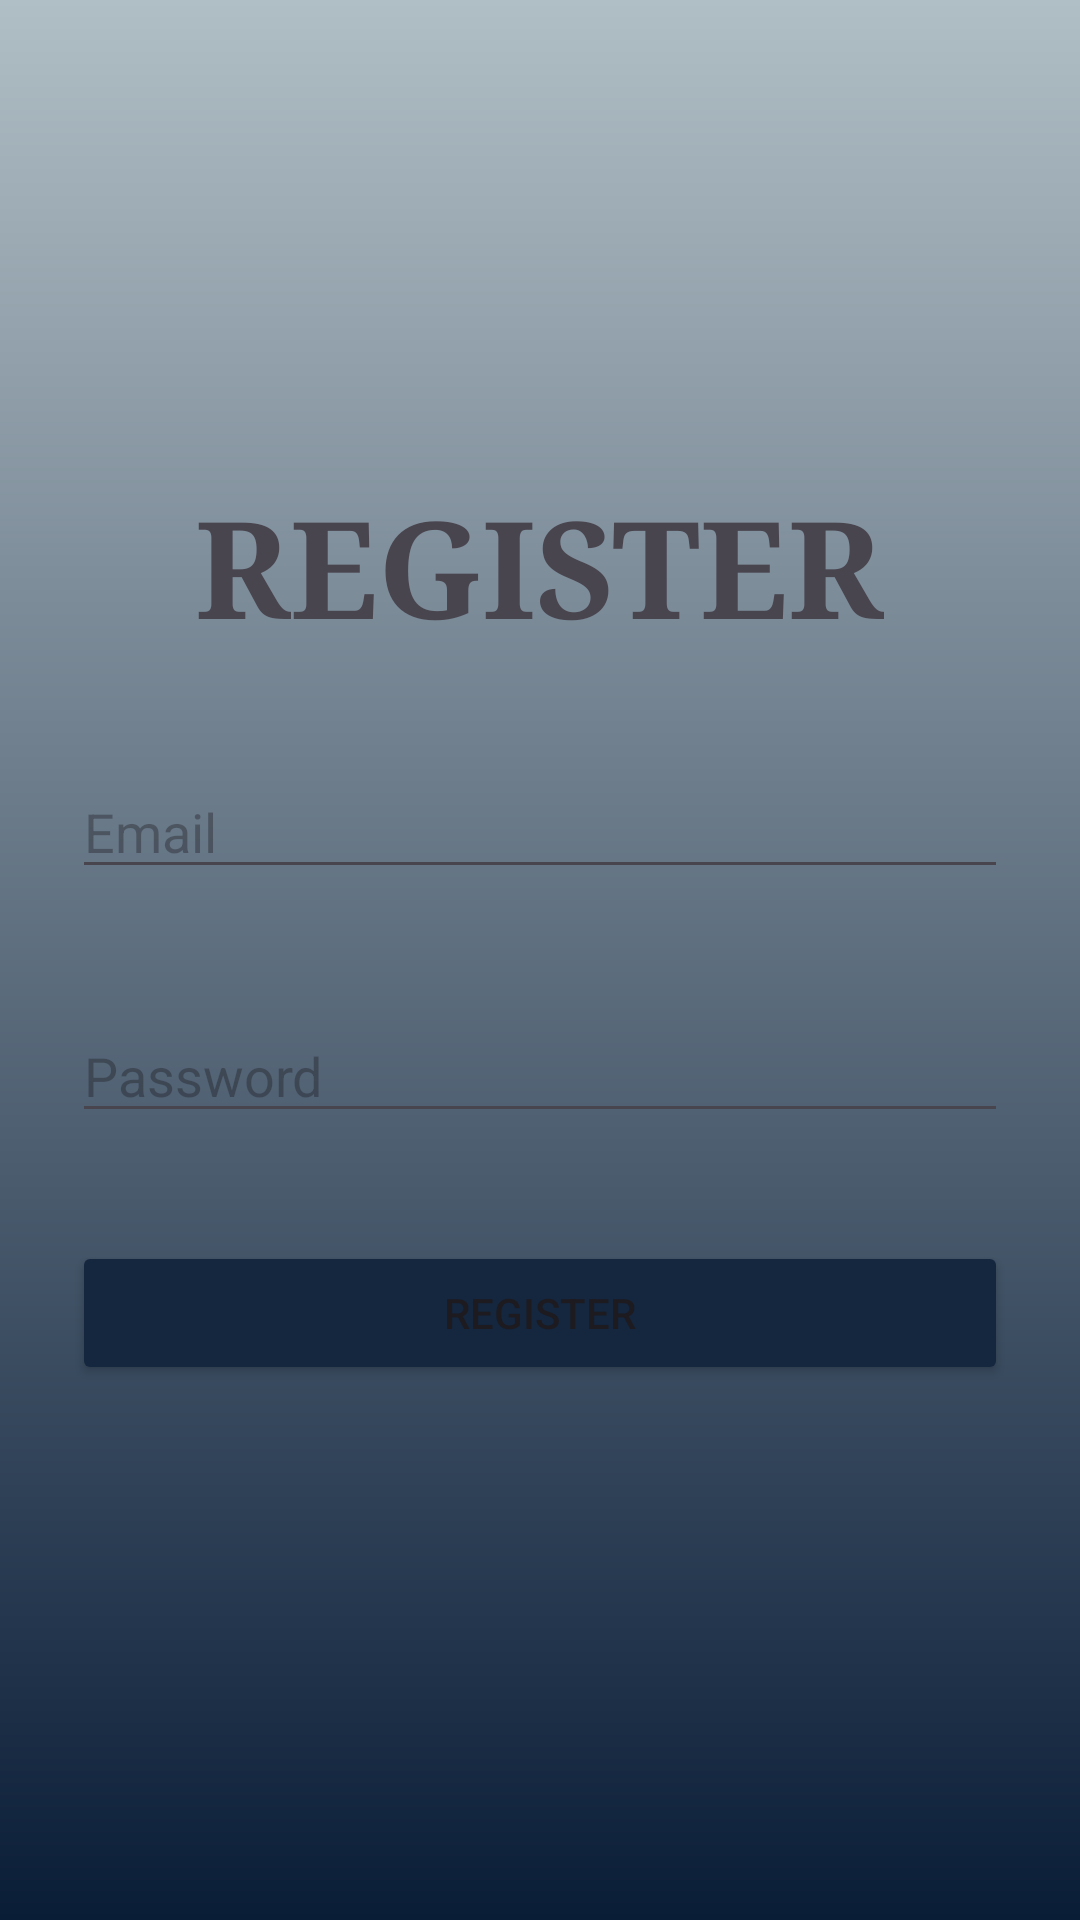

Layout XML and referenced resources for this Android screen:
<!-- AndroidManifest.xml: application theme Theme.MatkulJ -->
<!-- res/layout/activity_register.xml -->
<?xml version="1.0" encoding="utf-8"?>
<LinearLayout
    xmlns:android="http://schemas.android.com/apk/res/android"
    android:orientation="vertical"
    android:padding="24dp"
    android:layout_width="match_parent"
    android:layout_height="match_parent"
    android:background="@drawable/bg_gradiant"
    android:gravity="center">

    <TextView
        android:text="REGISTER"
        android:textSize="45sp"
        android:layout_marginBottom="16dp"
        android:layout_width="wrap_content"
        android:layout_height="wrap_content"
        android:fontFamily="serif"
        android:textStyle="bold"/>

    <EditText
        android:id="@+id/emailEditText"
        android:hint="Email"
        android:inputType="textEmailAddress"
        android:layout_width="match_parent"
        android:layout_height="wrap_content"
        android:layout_marginTop="20dp"
        android:layout_marginBottom="20dp"/>

    <EditText
        android:id="@+id/passwordEditText"
        android:hint="Password"
        android:inputType="textPassword"
        android:layout_width="match_parent"
        android:layout_height="wrap_content"
        android:layout_marginTop="20dp"
        android:layout_marginBottom="20dp"/>

    <Button
        android:id="@+id/registerbutton"
        android:text="Register"
        android:layout_marginTop="16dp"
        android:layout_width="match_parent"
        android:layout_height="wrap_content"
        android:backgroundTint="#14273F"
        android:layout_marginBottom="20dp"/>


</LinearLayout>
<!-- resources referenced by this layout -->
<resources>
  <!-- drawable bg_gradiant (drawable) -->
  <?xml version="1.0" encoding="utf-8"?>
  <shape xmlns:android="http://schemas.android.com/apk/res/android"
      android:shape="rectangle">
  
      <gradient
          android:angle="270"
          android:startColor="#B0BEC5"
          android:endColor="#0A1D37"
          android:type="linear" />
  
  </shape>
  <style name="Theme.MatkulJ" parent="Base.Theme.MatkulJ" />
  <style name="Base.Theme.MatkulJ" parent="Theme.Material3.DayNight.NoActionBar">
          
          
      </style>
</resources>
